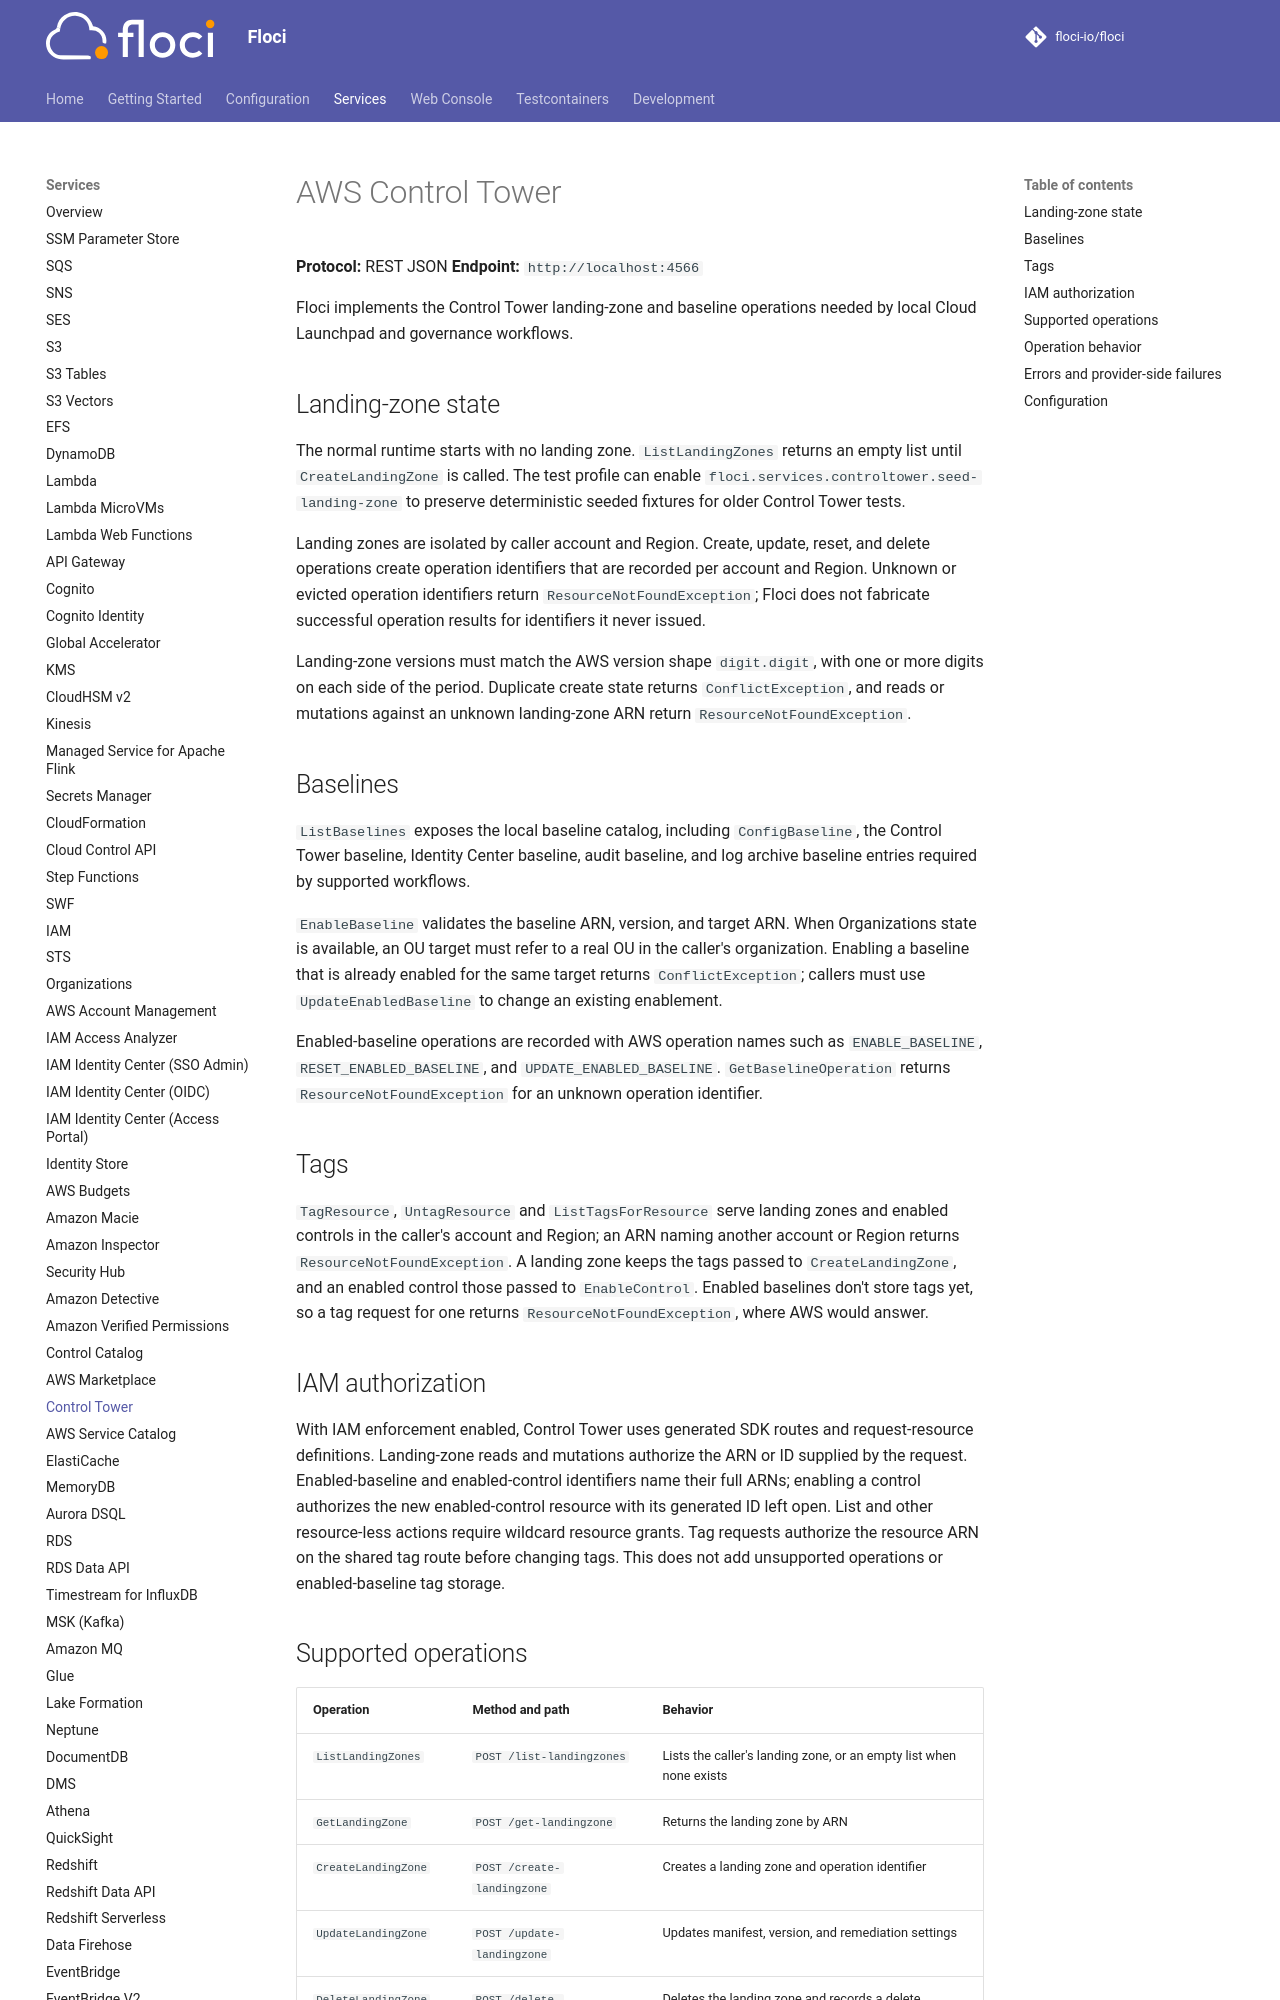

repository: 4Raisan/floci · page: services/controltower/index.html · generator: mkdocs

# AWS Control Tower

**Protocol:** REST JSON
**Endpoint:** `http://localhost:4566`

Floci implements the Control Tower landing-zone and baseline operations needed by local Cloud Launchpad and governance workflows.

## Landing-zone state

The normal runtime starts with no landing zone. `ListLandingZones` returns an empty list until `CreateLandingZone` is called. The test profile can enable `floci.services.controltower.seed-landing-zone` to preserve deterministic seeded fixtures for older Control Tower tests.

Landing zones are isolated by caller account and Region. Create, update, reset, and delete operations create operation identifiers that are recorded per account and Region. Unknown or evicted operation identifiers return `ResourceNotFoundException`; Floci does not fabricate successful operation results for identifiers it never issued.

Landing-zone versions must match the AWS version shape `digit.digit`, with one or more digits on each side of the period. Duplicate create state returns `ConflictException`, and reads or mutations against an unknown landing-zone ARN return `ResourceNotFoundException`.

## Baselines

`ListBaselines` exposes the local baseline catalog, including `ConfigBaseline`, the Control Tower baseline, Identity Center baseline, audit baseline, and log archive baseline entries required by supported workflows.

`EnableBaseline` validates the baseline ARN, version, and target ARN. When Organizations state is available, an OU target must refer to a real OU in the caller's organization. Enabling a baseline that is already enabled for the same target returns `ConflictException`; callers must use `UpdateEnabledBaseline` to change an existing enablement.

Enabled-baseline operations are recorded with AWS operation names such as `ENABLE_BASELINE`, `RESET_ENABLED_BASELINE`, and `UPDATE_ENABLED_BASELINE`. `GetBaselineOperation` returns `ResourceNotFoundException` for an unknown operation identifier.

## Tags

`TagResource`, `UntagResource` and `ListTagsForResource` serve landing zones and enabled controls in the caller's account and Region; an ARN naming another account or Region returns `ResourceNotFoundException`. A landing zone keeps the tags passed to `CreateLandingZone`, and an enabled control those passed to `EnableControl`. Enabled baselines don't store tags yet, so a tag request for one returns `ResourceNotFoundException`, where AWS would answer.

## IAM authorization

With IAM enforcement enabled, Control Tower uses generated SDK routes and request-resource definitions. Landing-zone reads and mutations authorize the ARN or ID supplied by the request. Enabled-baseline and enabled-control identifiers name their full ARNs; enabling a control authorizes the new enabled-control resource with its generated ID left open. List and other resource-less actions require wildcard resource grants. Tag requests authorize the resource ARN on the shared tag route before changing tags. This does not add unsupported operations or enabled-baseline tag storage.
